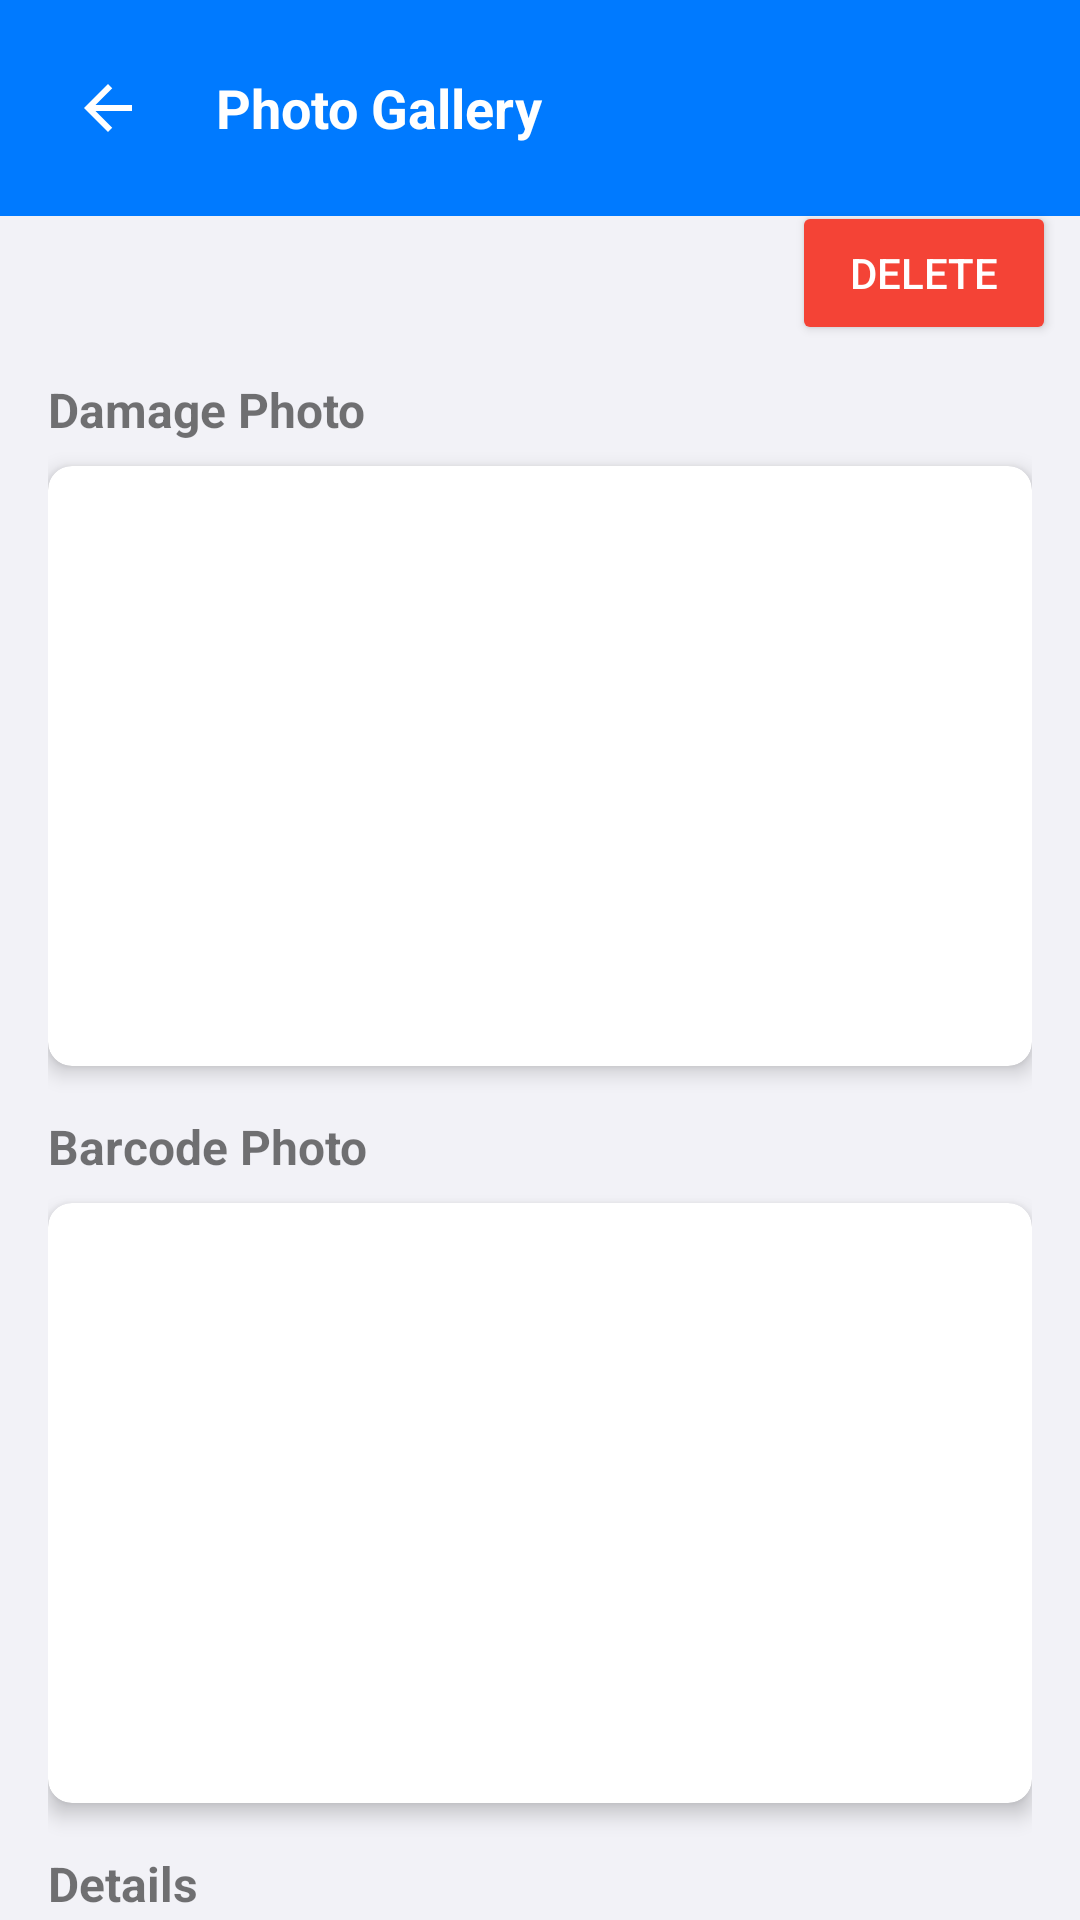

The Android layout XML behind this screen, and the referenced resources:
<!-- AndroidManifest.xml: application theme Theme.WarehouseCamera -->
<!-- res/layout/activity_gallery.xml -->
<?xml version="1.0" encoding="utf-8"?>
<androidx.constraintlayout.widget.ConstraintLayout xmlns:android="http://schemas.android.com/apk/res/android"
    xmlns:app="http://schemas.android.com/apk/res-auto"
    xmlns:tools="http://schemas.android.com/tools"
    android:layout_width="match_parent"
    android:layout_height="match_parent"
    tools:context=".ui.GalleryActivity">

    
    <LinearLayout
        android:id="@+id/toolbar"
        android:layout_width="match_parent"
        android:layout_height="wrap_content"
        android:background="@color/colorPrimary"
        android:orientation="horizontal"
        android:padding="16dp"
        app:layout_constraintTop_toTopOf="parent">

        <ImageButton
            android:id="@+id/button_back"
            android:layout_width="40dp"
            android:layout_height="40dp"
            android:background="?attr/selectableItemBackgroundBorderless"
            android:contentDescription="@string/back"
            android:src="@drawable/ic_back"
            android:tint="@color/white"
            android:padding="8dp" />

        <TextView
            android:id="@+id/textView_gallery_title"
            android:layout_width="0dp"
            android:layout_height="wrap_content"
            android:layout_gravity="center_vertical"
            android:layout_marginStart="16dp"
            android:layout_weight="1"
            android:text="@string/gallery_title"
            android:textColor="@color/white"
            android:textSize="18sp"
            android:textStyle="bold" />
    </LinearLayout>

    <TextView
        android:id="@+id/textView_article_info"
        android:layout_width="0dp"
        android:layout_height="wrap_content"
        android:padding="8dp"
        android:textSize="16sp"
        app:layout_constraintEnd_toStartOf="@+id/button_delete_item"
        app:layout_constraintStart_toStartOf="parent"
        app:layout_constraintTop_toBottomOf="@+id/toolbar"
        tools:text="Manufacturer: 9002 - Date: 05-12-2025 - Article: 666888AA-1" />

    <Button
        android:id="@+id/button_delete_item"
        android:layout_width="wrap_content"
        android:layout_height="wrap_content"
        android:layout_marginEnd="8dp"
        android:backgroundTint="#F44336"
        android:text="@string/delete"
        android:textColor="@android:color/white"
        app:layout_constraintEnd_toEndOf="parent"
        app:layout_constraintTop_toBottomOf="@+id/toolbar"
        app:layout_constraintBottom_toBottomOf="@+id/textView_article_info" />

    <androidx.core.widget.NestedScrollView
        android:layout_width="0dp"
        android:layout_height="0dp"
        app:layout_constraintBottom_toBottomOf="parent"
        app:layout_constraintEnd_toEndOf="parent"
        app:layout_constraintStart_toStartOf="parent"
        app:layout_constraintTop_toBottomOf="@+id/textView_article_info">

        <LinearLayout
            android:layout_width="match_parent"
            android:layout_height="wrap_content"
            android:orientation="vertical"
            android:padding="16dp">

            <TextView
                android:layout_width="match_parent"
                android:layout_height="wrap_content"
                android:text="@string/box_photo"
                android:textSize="16sp"
                android:textStyle="bold"
                android:layout_marginBottom="8dp" />

            <androidx.cardview.widget.CardView
                android:layout_width="match_parent"
                android:layout_height="wrap_content"
                android:layout_marginBottom="16dp"
                app:cardCornerRadius="8dp"
                app:cardElevation="4dp">

                <ImageView
                    android:id="@+id/imageView_box_photo"
                    android:layout_width="match_parent"
                    android:layout_height="200dp"
                    android:scaleType="centerCrop"
                    android:contentDescription="@string/box_photo" />

                <TextView
                    android:id="@+id/textView_no_box_photo"
                    android:layout_width="match_parent"
                    android:layout_height="200dp"
                    android:gravity="center"
                    android:text="@string/no_photo_available"
                    android:textSize="18sp"
                    android:visibility="gone" />
            </androidx.cardview.widget.CardView>

            <TextView
                android:layout_width="match_parent"
                android:layout_height="wrap_content"
                android:text="@string/product_photo"
                android:textSize="16sp"
                android:textStyle="bold"
                android:layout_marginBottom="8dp" />

            <androidx.cardview.widget.CardView
                android:layout_width="match_parent"
                android:layout_height="wrap_content"
                android:layout_marginBottom="16dp"
                app:cardCornerRadius="8dp"
                app:cardElevation="4dp">

                <ImageView
                    android:id="@+id/imageView_product_photo"
                    android:layout_width="match_parent"
                    android:layout_height="200dp"
                    android:scaleType="centerCrop"
                    android:contentDescription="@string/product_photo" />

                <TextView
                    android:id="@+id/textView_no_product_photo"
                    android:layout_width="match_parent"
                    android:layout_height="200dp"
                    android:gravity="center"
                    android:text="@string/no_photo_available"
                    android:textSize="18sp"
                    android:visibility="gone" />
            </androidx.cardview.widget.CardView>

            <TextView
                android:layout_width="match_parent"
                android:layout_height="wrap_content"
                android:text="@string/details"
                android:textSize="16sp"
                android:textStyle="bold"
                android:layout_marginBottom="8dp" />

            <androidx.cardview.widget.CardView
                android:layout_width="match_parent"
                android:layout_height="wrap_content"
                app:cardCornerRadius="8dp"
                app:cardElevation="4dp">

                <TextView
                    android:id="@+id/textView_item_details"
                    android:layout_width="match_parent"
                    android:layout_height="wrap_content"
                    android:padding="16dp"
                    android:textSize="14sp"
                    tools:text="Артикул: 666888AA-1\nПричина: Damage\nШаблон: Broken\nОписание: Product box was damaged during transportation" />
            </androidx.cardview.widget.CardView>
        </LinearLayout>
    </androidx.core.widget.NestedScrollView>

</androidx.constraintlayout.widget.ConstraintLayout>
<!-- resources referenced by this layout -->
<resources>
  <color name="colorPrimary">#007AFF</color>
  <color name="white">#FFFFFF</color>
  <!-- drawable ic_back (drawable) -->
  <?xml version="1.0" encoding="utf-8"?>
  <vector xmlns:android="http://schemas.android.com/apk/res/android"
      android:width="24dp"
      android:height="24dp"
      android:viewportWidth="24"
      android:viewportHeight="24">
    <path
        android:fillColor="@android:color/white"
        android:pathData="M20,11H7.83l5.59,-5.59L12,4l-8,8 8,8 1.41,-1.41L7.83,13H20v-2z"/>
  </vector>
  <string name="back">Back</string>
  <string name="box_photo">Damage Photo</string>
  <string name="delete">Delete</string>
  <string name="details">Details</string>
  <string name="gallery_title">Photo Gallery</string>
  <string name="no_photo_available">No photo available</string>
  <string name="product_photo">Barcode Photo</string>
  <color name="colorPrimaryDark">#0062CC</color>
  <color name="colorAccent">#FF3B30</color>
  <color name="colorBackground">#F2F2F7</color>
  <color name="colorSurface">#FFFFFF</color>
  <color name="colorTextPrimary">#000000</color>
  <color name="colorTextSecondary">#8E8E93</color>
  <style name="ShapeAppearance.App.SmallComponent" parent="ShapeAppearance.MaterialComponents.SmallComponent">
          <item name="cornerFamily">rounded</item>
          <item name="cornerSize">12dp</item>
      </style>
  <style name="ShapeAppearance.App.MediumComponent" parent="ShapeAppearance.MaterialComponents.MediumComponent">
          <item name="cornerFamily">rounded</item>
          <item name="cornerSize">12dp</item>
      </style>
  <style name="ShapeAppearance.App.LargeComponent" parent="ShapeAppearance.MaterialComponents.LargeComponent">
          <item name="cornerFamily">rounded</item>
          <item name="cornerSize">12dp</item>
      </style>
  <style name="Widget.App.Button" parent="Widget.MaterialComponents.Button">
          <item name="android:textColor">@color/white</item>
          <item name="android:textSize">16sp</item>
          <item name="android:paddingTop">14dp</item>
          <item name="android:paddingBottom">14dp</item>
          <item name="android:paddingStart">24dp</item>
          <item name="android:paddingEnd">24dp</item>
          <item name="android:elevation">0dp</item>
          <item name="cornerRadius">12dp</item>
          <item name="rippleColor">@color/white</item>
          <item name="android:stateListAnimator">@animator/button_state_list_animator</item>
      </style>
  <style name="Widget.App.TextInputLayout" parent="Widget.MaterialComponents.TextInputLayout.OutlinedBox">
          <item name="boxStrokeColor">@color/colorBorder</item>
          <item name="boxStrokeWidth">1dp</item>
          <item name="boxBackgroundColor">@color/white</item>
          <item name="boxCornerRadiusTopStart">12dp</item>
          <item name="boxCornerRadiusTopEnd">12dp</item>
          <item name="boxCornerRadiusBottomStart">12dp</item>
          <item name="boxCornerRadiusBottomEnd">12dp</item>
          <item name="hintTextColor">@color/colorTextSecondary</item>
      </style>
  <style name="Widget.App.RadioButton" parent="Widget.MaterialComponents.CompoundButton.RadioButton">
          <item name="android:textSize">16sp</item>
          <item name="android:textColor">@color/colorTextPrimary</item>
          <item name="android:paddingStart">8dp</item>
          <item name="android:paddingTop">12dp</item>
          <item name="android:paddingBottom">12dp</item>
          <item name="buttonTint">@color/colorPrimary</item>
      </style>
  <style name="Widget.App.Checkbox" parent="Widget.MaterialComponents.CompoundButton.CheckBox">
          <item name="android:textSize">16sp</item>
          <item name="android:textColor">@color/colorTextPrimary</item>
          <item name="android:paddingStart">8dp</item>
          <item name="android:paddingTop">12dp</item>
          <item name="android:paddingBottom">12dp</item>
          <item name="buttonTint">@color/colorPrimary</item>
      </style>
  <color name="colorBorder">#DCDCDC</color>
</resources>
